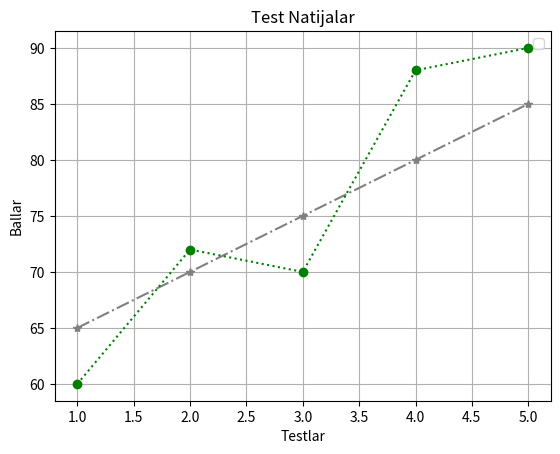

Python code for this plot:
from matplotlib import pyplot as plt

testlar = [1, 2, 3, 4, 5]
guruh_a = [65, 70, 75, 80, 85]
guruh_b = [60, 72, 70, 88, 90]

plt.plot(testlar, guruh_a, color="gray", marker="*", linestyle="dashdot")
plt.plot(testlar, guruh_b, color="green", marker="o", linestyle=":")

plt.title("Test Natijalar")
plt.xlabel("Testlar")
plt.ylabel("Ballar")
plt.grid(True)

plt.legend()
plt.show()
